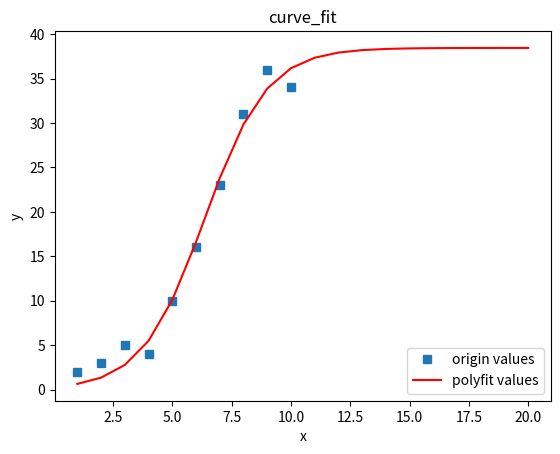

Write Python code to recreate this figure.
import numpy as np
import matplotlib.pyplot as plt
from scipy.optimize import curve_fit

def sigmoid(x,a,b,c):
    y=c/(1+np.exp(a*x+b))
    return y

xdata=np.array([1,2,3,4,5, 6, 7, 8, 9, 10])
ydata=np.array([2,3,5,4,10,16,23,31,36,34])

popt, pcov=curve_fit(sigmoid, xdata, ydata,bounds=([-1.,-1.,-np.inf],[10.,10.,np.inf]))

#获取popt中的拟合系数
a=popt[0]
b=popt[1]
c=popt[2]

#拟合y值
x=np.array([1,2,3,4,5,6,7,8,9,10,11,12,13,14,15,16,17,18,19,20])
yvals=sigmoid(x,*popt)
print('函数y=',c,'/(1+e^(',a,'*(x+',b,')))')
print('yvals:',yvals)

#绘图
plot1=plt.plot(xdata,ydata,'s',label='origin values')
plot2=plt.plot(x,yvals,'r',label='polyfit values')
plt.xlabel('x')
plt.ylabel('y')
plt.legend(loc=4)
plt.title('curve_fit')
plt.show()





